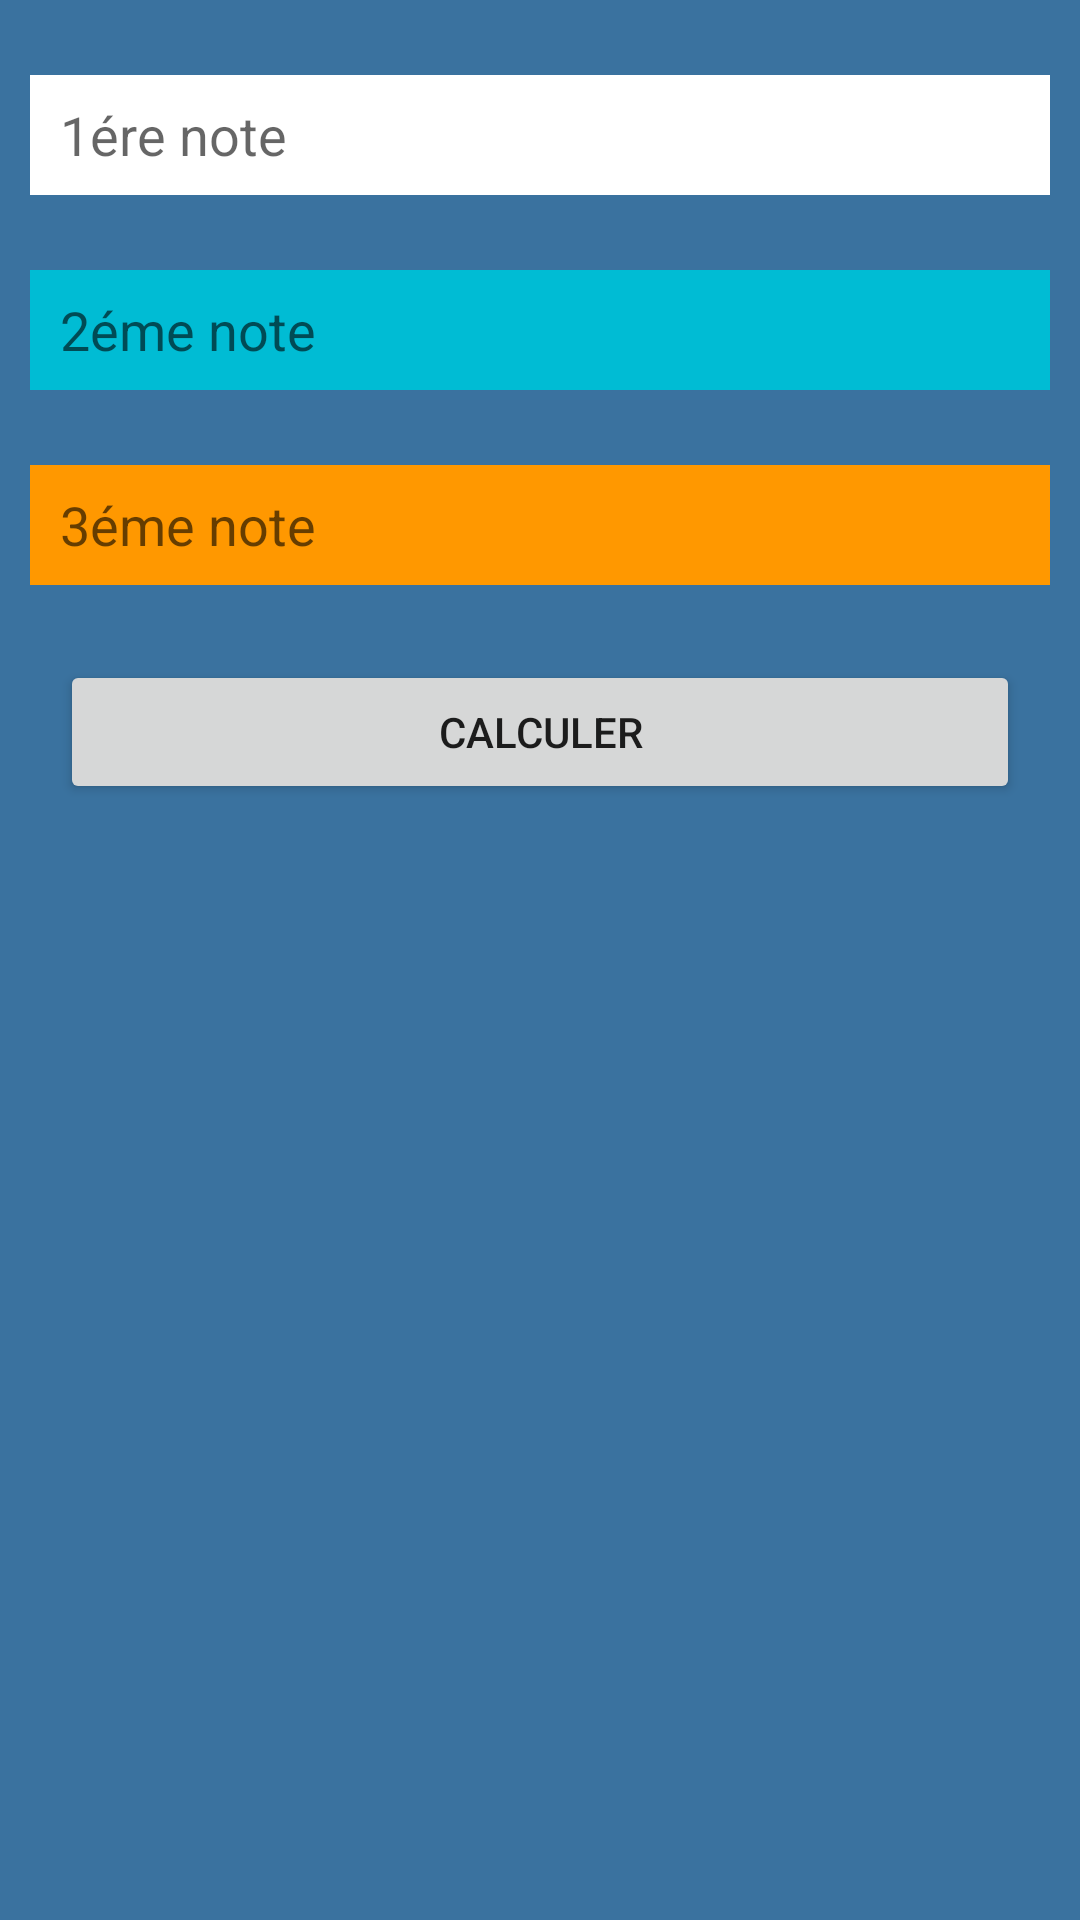

Reconstruct the res/layout file that produces this screen, plus the resources it refers to.
<!-- AndroidManifest.xml: application theme Theme.Td2app -->
<!-- res/layout/activity_main.xml -->
<?xml version="1.0" encoding="utf-8"?>
<LinearLayout xmlns:android="http://schemas.android.com/apk/res/android"
    xmlns:app="http://schemas.android.com/apk/res-auto"
    xmlns:tools="http://schemas.android.com/tools"
    android:id="@+id/MainActivity"
    android:layout_width="match_parent"
    android:layout_height="match_parent"
    android:background="#3A729F"
    android:orientation="vertical"
    android:paddingTop="25dp"
    tools:context=".MainActivity">

    <EditText
        android:id="@+id/note1"
        android:layout_width="match_parent"
        android:layout_height="40dp"
        android:layout_marginHorizontal="10dp"
        android:background="#FFFFFF"
        android:ems="10"
        android:hint="1ére note"
        android:inputType="numberDecimal"
        android:paddingStart="10dp" />

    <EditText
        android:id="@+id/note2"
        android:layout_width="match_parent"
        android:layout_height="40dp"
        android:layout_marginHorizontal="10dp"
        android:layout_marginTop="25dp"
        android:background="#00BCD4"
        android:ems="10"
        android:hint="2éme note"
        android:inputType="number"
        android:paddingStart="10dp" />

    <EditText
        android:id="@+id/note3"
        android:layout_width="match_parent"
        android:layout_height="40dp"
        android:layout_marginHorizontal="10dp"
        android:layout_marginTop="25dp"
        android:background="#FF9800"
        android:ems="10"
        android:hint="3éme note"
        android:inputType="number"
        android:paddingStart="10dp" />

    <Button
        android:id="@+id/calculer"
        android:layout_width="match_parent"
        android:layout_height="wrap_content"
        android:layout_marginTop="25dp"
        android:layout_marginHorizontal="20dp"
        android:text="CALCULER" />
</LinearLayout>
<!-- resources referenced by this layout -->
<resources>
  <style name="Theme.Td2app" parent="Theme.MaterialComponents.DayNight.DarkActionBar">
          
          <item name="colorPrimary">@color/purple_500</item>
          <item name="colorPrimaryVariant">@color/purple_700</item>
          <item name="colorOnPrimary">@color/white</item>
          
          <item name="colorSecondary">@color/teal_200</item>
          <item name="colorSecondaryVariant">@color/teal_700</item>
          <item name="colorOnSecondary">@color/black</item>
          
          <item name="android:statusBarColor" tools:targetApi="l">?attr/colorPrimaryVariant</item>
          
      </style>
  <!-- not gathered from this repository: default colours our renderer supplied (Android Studio template values) -->
  <color name="purple_500">#FF6200EE</color>
  <color name="purple_700">#FF3700B3</color>
  <color name="teal_200">#FF03DAC5</color>
  <color name="teal_700">#FF018786</color>
  <color name="black">#FF000000</color>
  <color name="white">#FFFFFFFF</color>
</resources>
